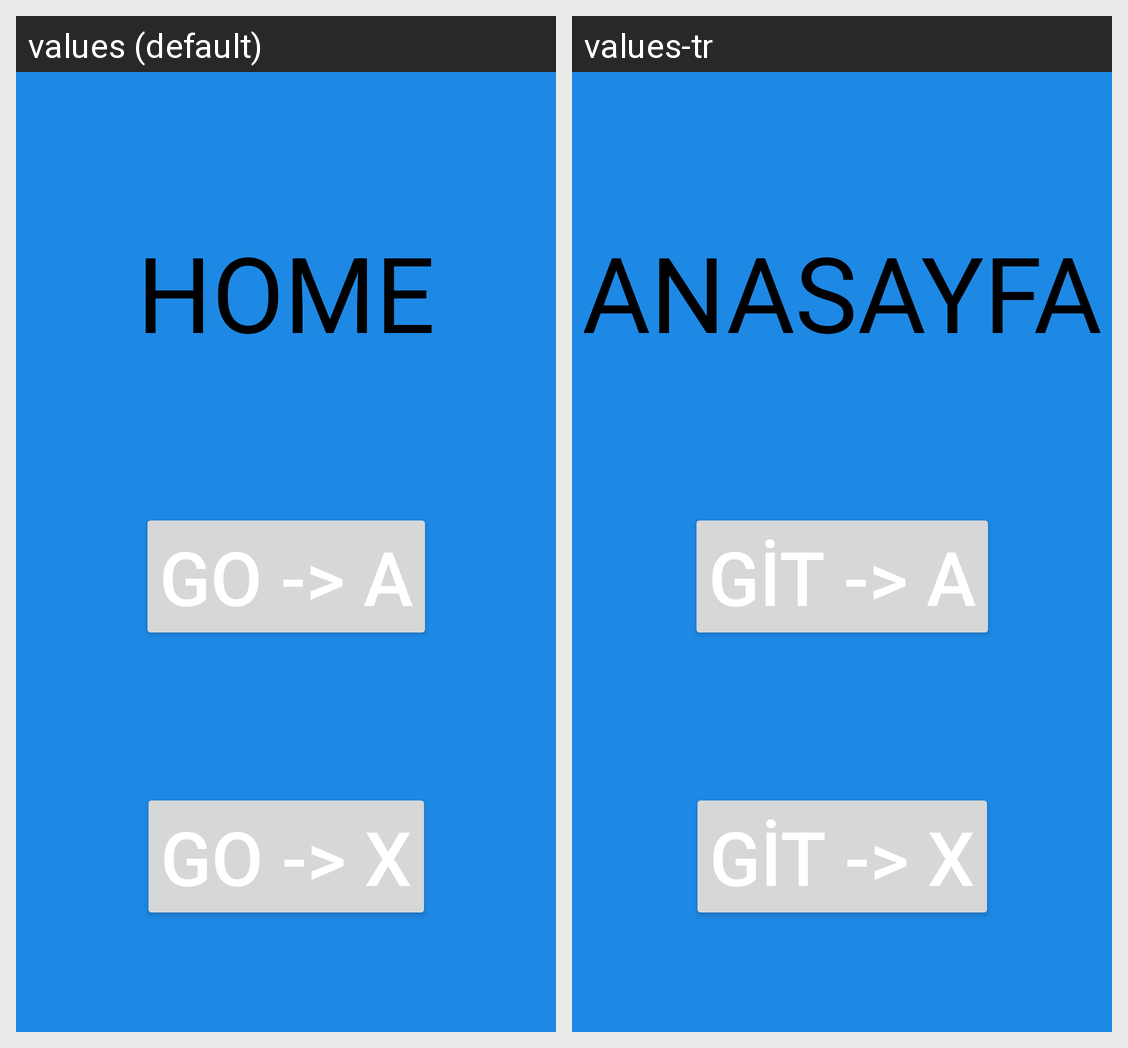

Translations of the strings shown on this Android screen, per locale in the grid:
Android screen res/layout/fragment_home.xml rendered under 2 locales, left to right: values (default), values-tr. Device: Nexus 5 (rendered at 1080×1920; each locale shown at half size, 540×960, under a caption strip naming it); theme Theme.Navigation.
Strings drawn on this screen, with the default value and each locale's value (text and hints the layout hard-codes, and strings that could not be matched under every locale, appear in the picture but are not listed):

tv_page_home
  values: HOME
  values-tr: ANASAYFA

btn_page_home_a
  values: GO -> A
  values-tr: GİT -> A

btn_page_home_x
  values: GO -> X
  values-tr: GİT -> X
